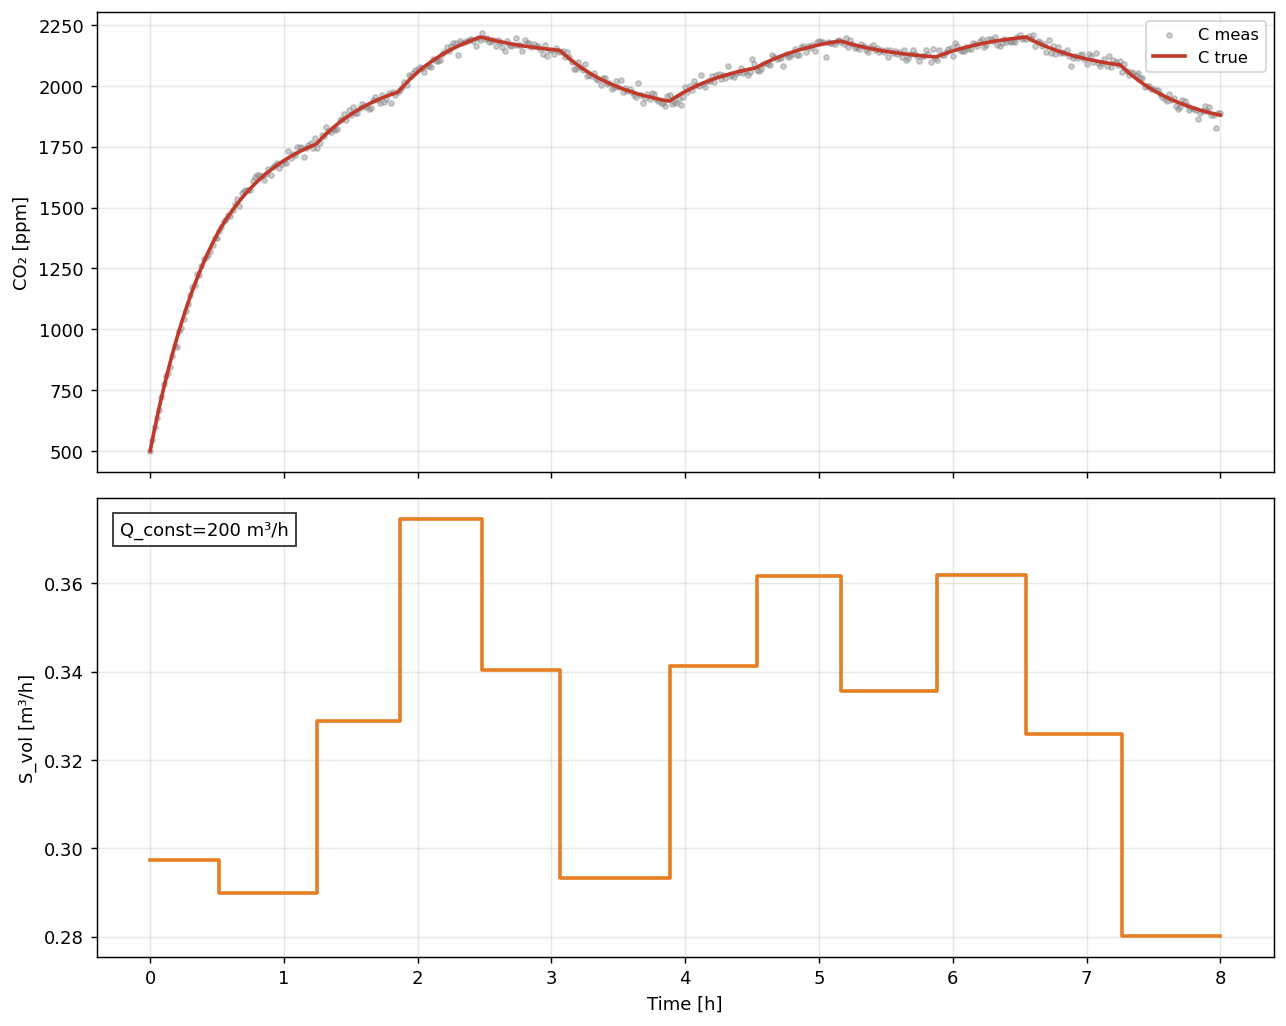

The data file committed next to this chart (first rows):
t_hours, C_true_ppm, C_meas_ppm, Q_true, S_true
0.0, 500.0, 501.9, 200.0, 297403
0.01667, 546.1, 544.1, 200.0, 297403
0.03333, 590.7, 600.3, 200.0, 297403
0.05, 633.9, 635.5, 200.0, 297403
0.06667, 675.6, 667.6, 200.0, 297403
0.08333, 716, 721.4, 200.0, 297403
0.1, 755, 774.6, 200.0, 297403
0.1167, 792.8, 807, 200.0, 297403
0.1333, 829.3, 818.8, 200.0, 297403
0.15, 864.7, 845.7, 200.0, 297403
0.1667, 898.8, 889.5, 200.0, 297403
0.1833, 931.9, 932.5, 200.0, 297403
0.2, 963.9, 929, 200.0, 297403
0.2167, 994.8, 991.5, 200.0, 297403
0.2333, 1025, 1006, 200.0, 297403
0.25, 1054, 1043, 200.0, 297403
0.2667, 1082, 1073, 200.0, 297403
0.2833, 1109, 1104, 200.0, 297403
0.3, 1135, 1141, 200.0, 297403
0.3167, 1160, 1176, 200.0, 297403
0.3333, 1185, 1183, 200.0, 297403
0.35, 1208, 1229, 200.0, 297403
0.3667, 1231, 1221, 200.0, 297403
0.3833, 1253, 1259, 200.0, 297403
0.4, 1275, 1288, 200.0, 297403
0.4167, 1296, 1297, 200.0, 297403
0.4333, 1316, 1304, 200.0, 297403
0.45, 1335, 1321, 200.0, 297403
0.4667, 1354, 1347, 200.0, 297403
0.4833, 1372, 1375, 200.0, 297403
0.5, 1389, 1374, 200.0, 297403
0.5167, 1406, 1403, 200.0, 289942
0.5333, 1422, 1419, 200.0, 289942
0.55, 1436, 1444, 200.0, 289942
0.5667, 1450, 1454, 200.0, 289942
0.5833, 1464, 1469, 200.0, 289942
0.6, 1477, 1468, 200.0, 289942
0.6167, 1490, 1488, 200.0, 289942
0.6333, 1503, 1515, 200.0, 289942
0.65, 1515, 1537, 200.0, 289942
0.6667, 1526, 1508, 200.0, 289942
0.6833, 1538, 1560, 200.0, 289942
0.7, 1549, 1569, 200.0, 289942
0.7167, 1559, 1571, 200.0, 289942
0.7333, 1569, 1573, 200.0, 289942
0.75, 1579, 1574, 200.0, 289942
0.7667, 1589, 1611, 200.0, 289942
0.7833, 1598, 1627, 200.0, 289942
0.8, 1607, 1634, 200.0, 289942
0.8167, 1615, 1635, 200.0, 289942
0.8333, 1624, 1629, 200.0, 289942
0.85, 1632, 1614, 200.0, 289942
0.8667, 1640, 1640, 200.0, 289942
0.8833, 1647, 1657, 200.0, 289942
0.9, 1654, 1635, 200.0, 289942
0.9167, 1661, 1667, 200.0, 289942
0.9333, 1668, 1675, 200.0, 289942
0.95, 1675, 1685, 200.0, 289942
0.9667, 1681, 1664, 200.0, 289942
0.9833, 1687, 1678, 200.0, 289942
... 421 more rows
